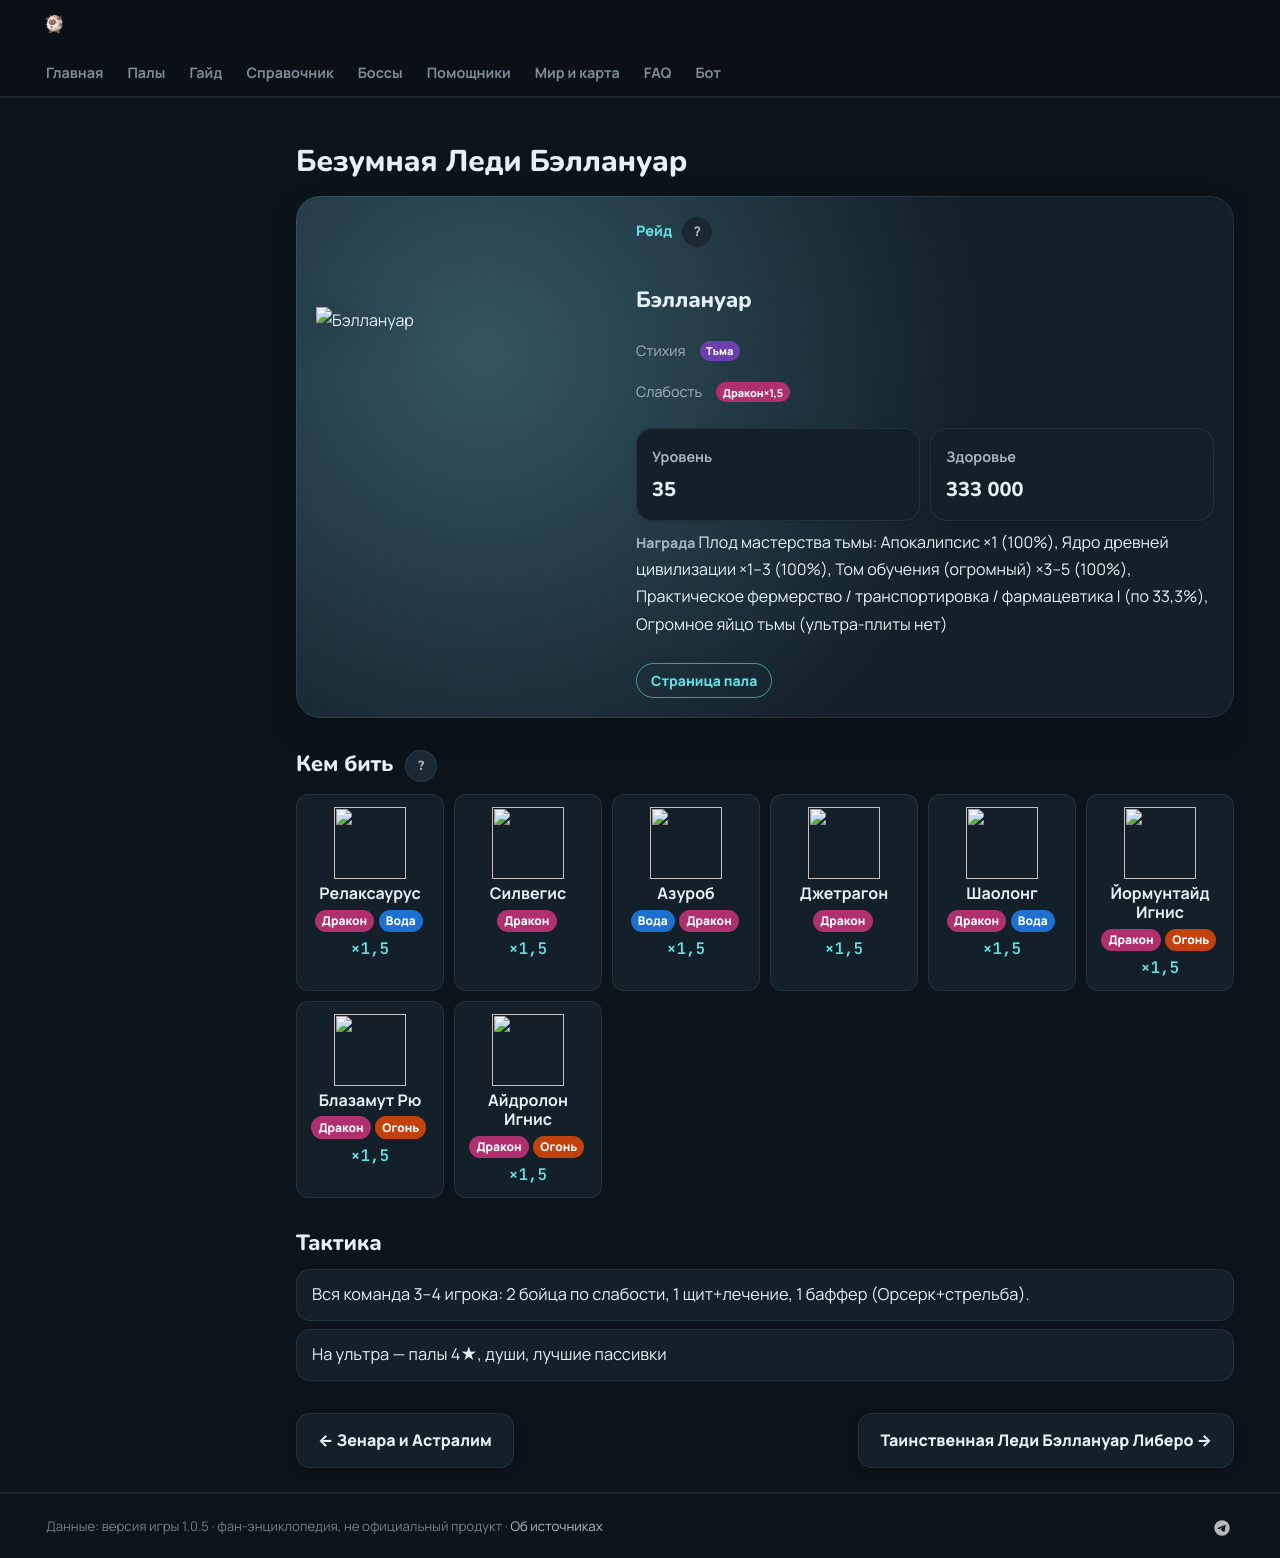

repository: 39den/palwiki · page: boss/bellanoir/index.html · generator: mkdocs

---
hide: [toc]
---
# Безумная Леди Бэллануар

<div class="boss-hero" data-el="dark" markdown="0"><img class="bimg" src="../../pp/art/NightLady-512.webp" srcset="../../pp/art/NightLady-384.webp 384w, ../../pp/art/NightLady-512.webp 512w, ../../pp/art/NightLady-768.webp 768w" sizes="(max-width:700px) 70vw, 360px" alt="Бэллануар" width="512" height="512" decoding="async" fetchpriority="high"><div class="bi"><span class="kind">⚔ Рейд <button class="hlp" data-h="boss">?</button></span><h2>Бэллануар</h2><div class="bel"><span class="il">Стихия</span><span class="el el-dark">Тьма</span></div><div class="wk"><span class="il">Слабость</span><span class="el el-dragon">Дракон <b class="mx">×1,5</b></span></div><div class="bmodes n1"><input type="radio" name="bmode" id="bm0" checked><label for="bm0">Обычный</label><div class="bmp"><div class=itiles><div class="it"><span class="ii">⭐</span><span class="il">Уровень</span><b>35</b></div><div class="it"><span class="ii">❤</span><span class="il">Здоровье</span><b>333 000</b></div></div><div class="brw"><span class="ish">🎁 Награда</span> Ультра-плита этого босса (100%) и ценные материалы</div></div></div><div class="bb"><a class="md-button" href="../../4_spravochniki/paly/bellanoir/">Страница пала</a></div></div></div>

## 💥 Кем бить <button class="hlp" data-tip="Палы, которые бьют по слабости босса, — сверху самые эффективные (×1,5 и выше). Нажми на пала — откроется его сборка: там видно, сколько ударов нужно против этого босса.">?</button>

<div class="ctrs" markdown="0"><a class="ctr card-link" href="../../4_spravochniki/paly/relaxaurus/#bld"><img src="../../pp/art/LazyDragon-256.webp" width="96" height="96" alt="" loading="lazy" decoding="async"><b>Релаксаурус</b><span class="ctr-el"><span class="el el-dragon">Дракон</span><span class="el el-water">Вода</span></span><span class="ctr-x">×1,5</span></a><a class="ctr card-link" href="../../4_spravochniki/paly/silvegis/#bld"><img src="../../pp/art/WhiteShieldDragon-256.webp" width="96" height="96" alt="" loading="lazy" decoding="async"><b>Силвегис</b><span class="ctr-el"><span class="el el-dragon">Дракон</span></span><span class="ctr-x">×1,5</span></a><a class="ctr card-link" href="../../4_spravochniki/paly/azurobe/#bld"><img src="../../pp/art/BlueDragon-256.webp" width="96" height="96" alt="" loading="lazy" decoding="async"><b>Азуроб</b><span class="ctr-el"><span class="el el-water">Вода</span><span class="el el-dragon">Дракон</span></span><span class="ctr-x">×1,5</span></a><a class="ctr card-link" href="../../4_spravochniki/paly/jetragon/#bld"><img src="../../pp/art/JetDragon-256.webp" width="96" height="96" alt="" loading="lazy" decoding="async"><b>Джетрагон</b><span class="ctr-el"><span class="el el-dragon">Дракон</span></span><span class="ctr-x">×1,5</span></a><a class="ctr card-link" href="../../4_spravochniki/paly/shaolong/#bld"><img src="../../pp/art/BlueSkyDragon-256.webp" width="96" height="96" alt="" loading="lazy" decoding="async"><b>Шаолонг</b><span class="ctr-el"><span class="el el-dragon">Дракон</span><span class="el el-water">Вода</span></span><span class="ctr-x">×1,5</span></a><a class="ctr card-link" href="../../4_spravochniki/paly/jormuntide_ignis/#bld"><img src="../../pp/art/Umihebi_Fire-256.webp" width="96" height="96" alt="" loading="lazy" decoding="async"><b>Йормунтайд Игнис</b><span class="ctr-el"><span class="el el-dragon">Дракон</span><span class="el el-fire">Огонь</span></span><span class="ctr-x">×1,5</span></a><a class="ctr card-link" href="../../4_spravochniki/paly/blazamut_ryu/#bld"><img src="../../pp/art/KingBahamut_Dragon-256.webp" width="96" height="96" alt="" loading="lazy" decoding="async"><b>Блазамут Рю</b><span class="ctr-el"><span class="el el-dragon">Дракон</span><span class="el el-fire">Огонь</span></span><span class="ctr-x">×1,5</span></a><a class="ctr card-link" href="../../4_spravochniki/paly/eidrolon_ignis/#bld"><img src="../../pp/art/GhostDragon_Fire-256.webp" width="96" height="96" alt="" loading="lazy" decoding="async"><b>Айдролон Игнис</b><span class="ctr-el"><span class="el el-dragon">Дракон</span><span class="el el-fire">Огонь</span></span><span class="ctr-x">×1,5</span></a></div>

## 🧠 Тактика

<div class="tips" markdown="0"><div class="tip"><span>💡</span>Вся команда 3–4 игрока: 2 бойца по слабости, 1 щит+лечение, 1 баффер (Орсерк+стрельба).</div><div class="tip"><span>💡</span>На ультра — палы 4★, души, лучшие пассивки</div></div>

<div class="pn" markdown="0"><a class="card-link" href="../../boss/astralym/">← Зенара и Астралим</a><a class="card-link" href="../../boss/bellanoir_libero/">Таинственная Леди Бэллануар Либеро →</a></div>
